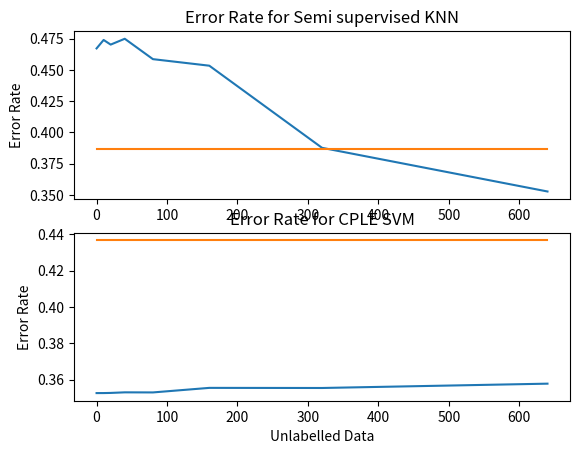
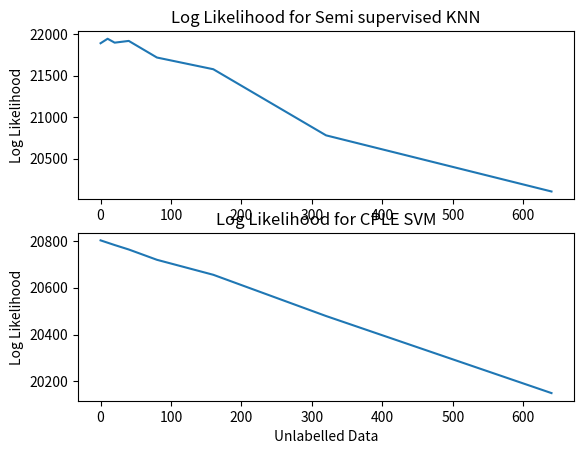

Here is the Python script that generated these plots, in order:
import numpy as np
import matplotlib.pyplot as plt



n = [0,10,20,40,80,160,320,640]
error_rate_knn = [0.352873876328,0.387737617135,0.453305017255,0.458524980174,0.474808757584,0.470144927536,0.473847774559,0.467094872065]
error_rate_svm = [0.357722691365,0.355341365462,0.355402176799,0.352894528152,0.352941176471,0.352621870883,0.352541480116,0.352532378646]

knn_error = list(reversed(error_rate_knn))
svm_error = list(reversed(error_rate_svm))

logLik_knn = [20105,20781,21577,21718,21918,21897,21944,21890]
logLik_svm = [20150,20479,20655,20719,20763,20782,20792,20802]

knn_log = list(reversed(logLik_knn))
svm_log = list(reversed(logLik_svm))

svm_supervised = np.repeat(0.436641221374,8)
knn_supervised = np.repeat(0.386943932614,8)

plt.figure(1)
plt.subplot(211)
plt.plot(n,knn_error, '-')
plt.plot(n, knn_supervised, '-')
plt.ylabel('Error Rate')
plt.title('Error Rate for Semi supervised KNN')

plt.subplot(212)
plt.plot(n,svm_error, '-')
plt.plot(n, svm_supervised, '-')
plt.xlabel('Unlabelled Data')
plt.ylabel('Error Rate')
plt.title('Error Rate for CPLE SVM')



plt.figure(2)
plt.subplot(211)
plt.plot(n,knn_log, '-')
plt.ylabel('Log Likelihood')
plt.title('Log Likelihood for Semi supervised KNN')

plt.subplot(212)
plt.plot(n,svm_log, '-')
plt.xlabel('Unlabelled Data')
plt.ylabel('Log Likelihood')
plt.title('Log Likelihood for CPLE SVM')
plt.show()
